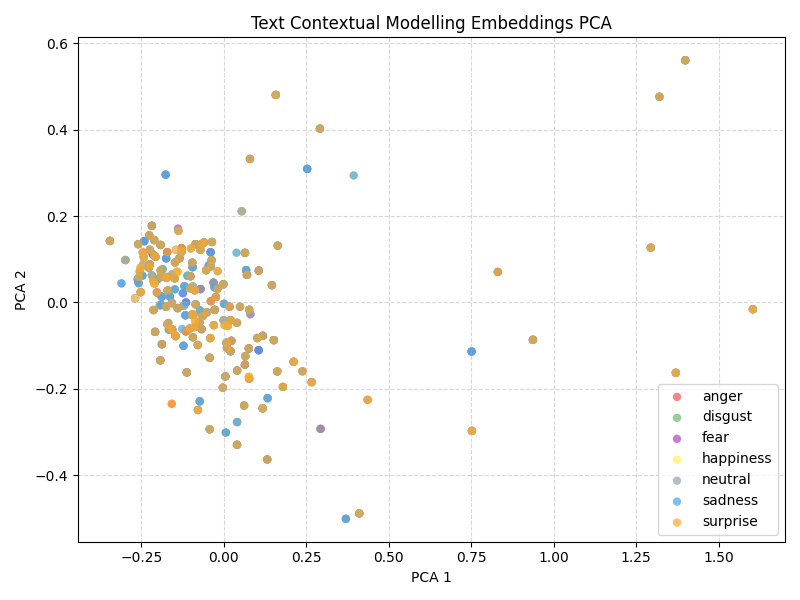

The data file committed next to this chart (first rows):
PCA_1, PCA_2, Emotion
0.01764, -0.00984, surprise
0.07616, -0.1065, surprise
0.07054, 0.06387, anger
0.0763, -0.1726, happiness
0.06436, -0.144, sadness
-0.04058, -0.08256, anger
-0.1678, -0.04758, neutral
0.1794, -0.1955, disgust
0.1059, -0.1106, anger
-0.1395, -0.01312, sadness
0.07719, -0.1767, anger
0.1332, -0.2216, neutral
1.294, 0.1266, disgust
0.003072, -0.05279, surprise
-0.192, -0.1341, surprise
-0.1705, -0.05042, surprise
-0.0853, 0.1349, sadness
0.07054, 0.06387, fear
-0.1913, 0.133, surprise
0.07951, 0.332, neutral
-0.1205, -0.007491, neutral
0.04043, -0.3295, happiness
1.399, 0.5605, sadness
0.06443, 0.1147, happiness
-0.1338, 0.1022, surprise
-0.1632, 0.01354, fear
1.321, 0.4762, disgust
-0.0309, 0.04582, disgust
0.1059, -0.1106, disgust
-0.06448, 0.136, surprise
-0.04254, -0.2937, sadness
0.253, 0.3091, neutral
0.06436, -0.144, anger
-0.05308, 0.07443, happiness
0.005059, -0.1714, anger
-0.08747, 0.0282, anger
0.1578, 0.4803, disgust
0.7523, -0.2974, fear
0.1186, -0.0773, sadness
-0.05969, 0.1388, happiness
-0.175, -0.01001, happiness
0.2937, -0.2926, anger
0.06549, -0.1245, fear
-0.2004, 0.05363, disgust
1.294, 0.1266, anger
-0.2409, 0.09237, happiness
0.253, 0.3091, sadness
-0.09144, -0.02833, surprise
-0.1872, -0.09685, surprise
-0.08623, -0.04269, happiness
0.02326, -0.08878, fear
1.37, -0.1628, anger
-0.1931, -0.006519, anger
-0.01911, 0.03192, sadness
-0.09362, 0.037, happiness
-0.05104, -0.02296, surprise
0.04043, -0.3295, sadness
0.146, 0.03988, sadness
-0.1405, 0.07103, happiness
-0.1029, -0.06045, disgust
... 871 more rows
